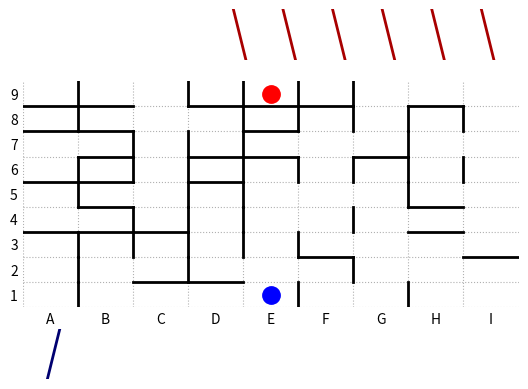

The script that saved this image:
import numpy as np
import matplotlib.pyplot as plt
from matplotlib.ticker import MultipleLocator

  
def test_plot():
    size = 9
    starting_walls = 10

    v=np.random.randint(0,2,(size,size-1),'?')  
    h=np.random.randint(0,2,(size-1,size),'?')
    remaining_topwalls = starting_walls - np.random.randint(0,starting_walls)
    remaining_bottomwalls = starting_walls - np.random.randint(0,starting_walls)
    print(remaining_topwalls, remaining_bottomwalls)

    fig, (topwalls_ax, table_ax, bottomwalls_ax) = plt.subplots(3, 1, height_ratios=[2,size,2])
    #fig, table_ax = plt.subplots(1, 1)
    table_ax.set_xlim(.5,size+.5)
    table_ax.set_ylim(.5,size+.5)
    table_ax.set_xticks([_ for _ in range(1,size+1)], minor=False)
    table_ax.set_yticks([_ for _ in range(1,size+1)], minor=False)
    table_ax.set_xticks([_+.5 for _ in range(size)], minor=True)
    table_ax.set_yticks([_+.5 for _ in range(size)], minor=True)
    table_ax.set_xticklabels([ chr(ord('A')+_) for _ in range(size) ])
    table_ax.tick_params(axis='both', which='both', length=0)
    
    table_ax.spines[['left','bottom','right', 'top']].set_visible(False)
    topwalls_ax.spines[['left','bottom','right', 'top']].set_visible(False)
    bottomwalls_ax.spines[['left','bottom','right', 'top']].set_visible(False)
    topwalls_ax.tick_params(axis='both', which='both', length=0)
    bottomwalls_ax.tick_params(axis='both', which='both', length=0)

    for i,walls in enumerate(v):
        for j,wall in enumerate(walls):
            if wall:
                table_ax.plot([j+1.5,j+1.5],[i+.5,i+1.5],c='k',linewidth=2)
    for i,walls in enumerate(h):
        for j,wall in enumerate(walls):
            if wall:
                table_ax.plot([j+1.5,j+.5],[i+1.5,i+1.5],c='k',linewidth=2)

    table_ax.plot(int(size/2+.5),1,'b.',markersize=25)
    table_ax.plot(int(size/2+.5),size,'r.',markersize=25)
    table_ax.grid(linestyle=':', which='minor')  
    
    topwalls_ax.set_xticks([])
    topwalls_ax.set_yticks([])
    bottomwalls_ax.set_xticks([])
    bottomwalls_ax.set_yticks([])
    topwalls_ax.set_xlim(.5,starting_walls+.5)
    topwalls_ax.set_ylim(0,2)
    bottomwalls_ax.set_xlim(.5,starting_walls+.5)
    bottomwalls_ax.set_ylim(0,2)
    
    for i in range(remaining_topwalls):
        topwalls_ax.plot([starting_walls-i,starting_walls-i-.25],[0,2], c='#a80000', linewidth=2)
    for i in range(remaining_bottomwalls):
        bottomwalls_ax.plot([i+1,i+1.25],[0,2], c='#000070', linewidth=2)
    
    
    plt.show()
    return

def test_print():
    size=3
    v=np.random.randint(0,2,(size,size-1),'?')
    h=np.random.randint(0,2,(size-1,size),'?')
    print(v,v.shape,h,h.shape,sep='\n')

    # print inline table
    s='\n '+ size*'-'
    for i in range(size):
        for j in range(size-1,0,-1):
            new = '-' if v[i,j-1] else ' '
            s='\n'+new+s
    print(s)

if __name__ == "__main__":
    test_plot()